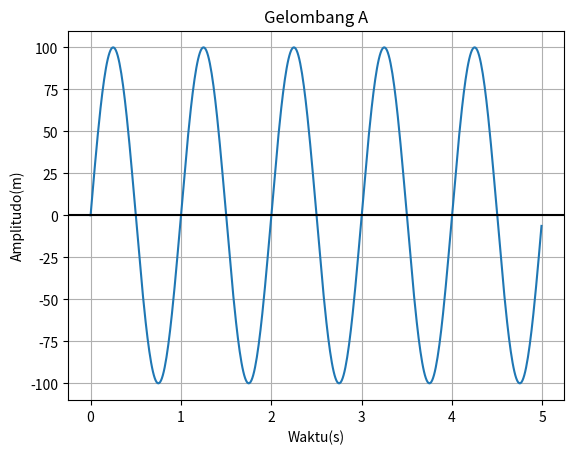

This chart was generated by the following Python code:
import numpy as np
import matplotlib.pyplot as plot
import math

class persamaan_gelombang:
    def __init__(self, amplitudo,trigonometri,frekuensi,fasa=0,waktu=2):
        self.amplitudo = float(amplitudo)
        self.trigonometri = trigonometri
        self.frekuensi = float(frekuensi)
        self.fasa = float(fasa)
        self.waktu = np.arange(0,waktu,0.01)
        self.radian = [(2*math.pi*self.frekuensi*x)+self.fasa for x in self.waktu]
    def amplitudo_gelombang(self):
        if self.trigonometri=='sin':
            return [x*self.amplitudo for x in np.sin(self.radian)]
        else:
            return [x*self.amplitudo for x in np.cos(self.radian)]

gelombang = persamaan_gelombang(100,'sin',1,0,5)
plot.plot(gelombang.waktu, gelombang.amplitudo_gelombang())
plot.title('Gelombang A')
plot.xlabel('Waktu(s)')
plot.ylabel('Amplitudo(m)')
plot.grid(True, which='both')
plot.axhline(y=0, color='k')
plot.show()